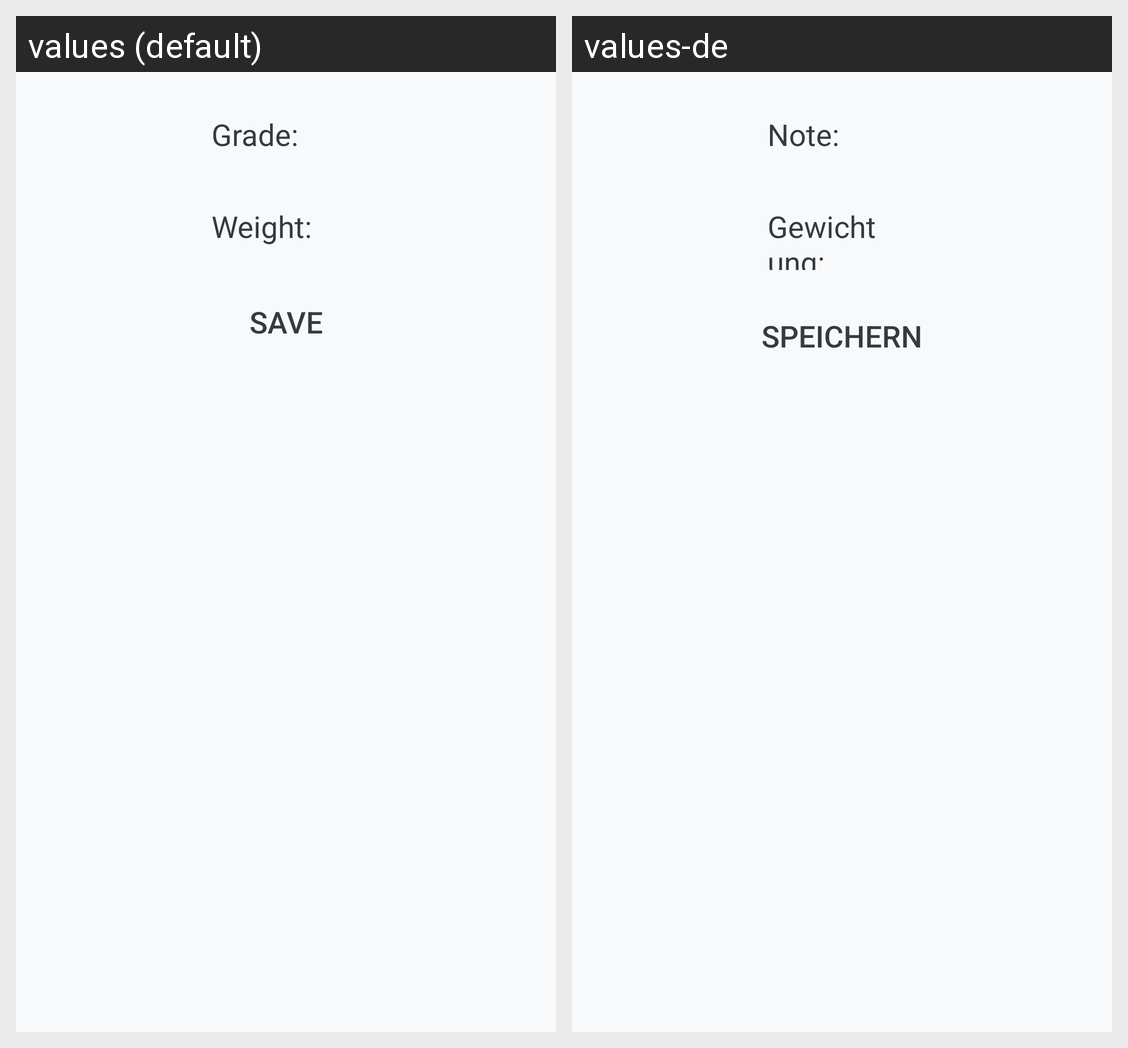

Strings drawn on this Android screen and how each of the app's shown locales translates them:
Android screen res/layout/add_grades_fragment.xml rendered under 2 locales, left to right: values (default), values-de. Device: Nexus 5 (rendered at 1080×1920; each locale shown at half size, 540×960, under a caption strip naming it); theme Theme.StudentApp.
Strings drawn on this screen, with the default value and each locale's value (text and hints the layout hard-codes, and strings that could not be matched under every locale, appear in the picture but are not listed):

grade
  values: Grade:
  values-de: Note:

weight
  values: Weight:
  values-de: Gewichtung:

save
  values: Save
  values-de: Speichern
